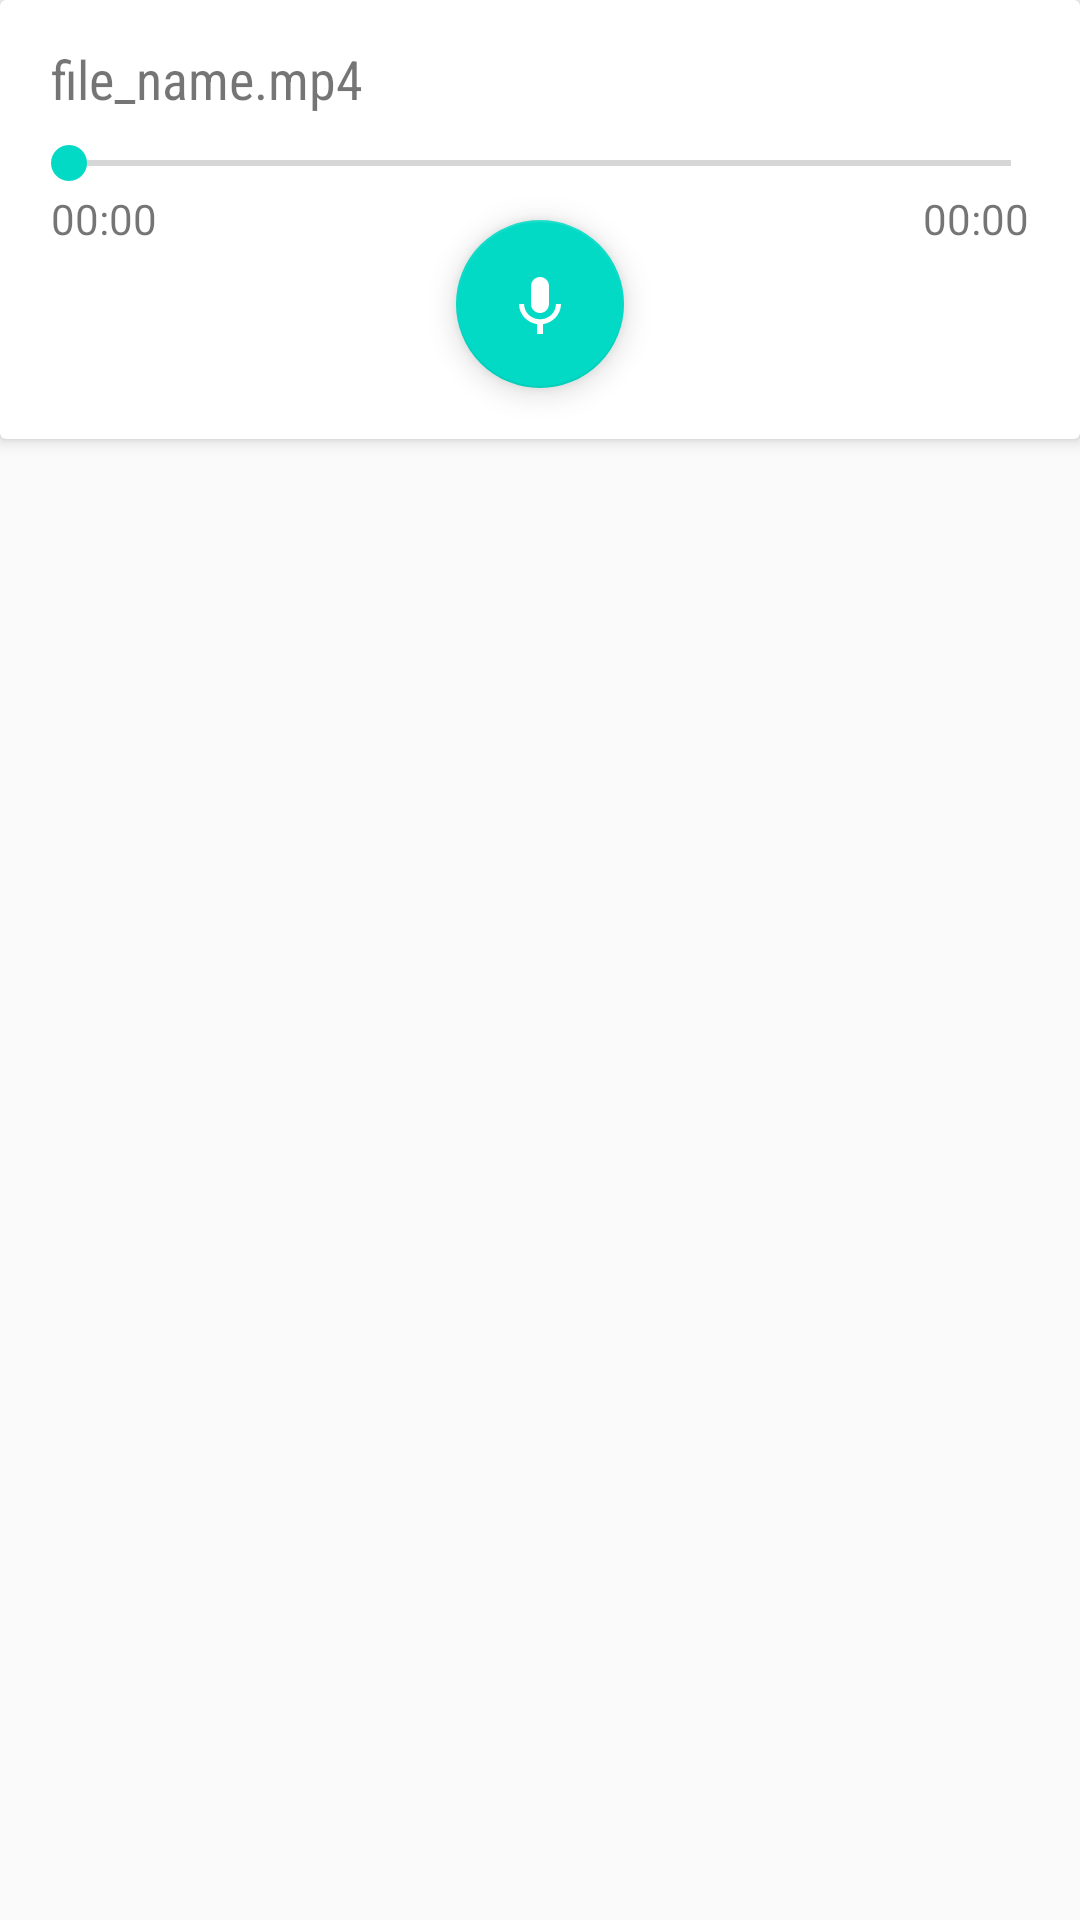

Write the Android layout XML for this screen, with the resource values it uses.
<!-- AndroidManifest.xml: application theme AppTheme -->
<!-- res/layout/trail.xml -->
<?xml version="1.0" encoding="utf-8"?>
<layout xmlns:tools="http://schemas.android.com/tools" xmlns:android="http://schemas.android.com/apk/res/android" xmlns:app="http://schemas.android.com/apk/res-auto">
    <data>
        <variable name="playDialoge"
                  type="com.uma.upsoundrecorder.ui.playaudio.PlayAudioDialogueVM"/>
    </data>
    <RelativeLayout
            android:orientation="vertical"
            android:layout_gravity="center_vertical"
            android:layout_width="fill_parent"
            android:layout_height="wrap_content">

        <androidx.cardview.widget.CardView
                xmlns:card_view="http://schemas.android.com/apk/res-auto"
                android:id="@+id/mediaplayer_view"
                android:layout_width="match_parent"
                android:layout_height="wrap_content"
                android:layout_gravity="center"
                card_view:cardElevation="3dp"
                android:transitionName="open_mediaplayer"
                android:layout_alignParentTop="true"
                android:layout_centerHorizontal="true">

            <LinearLayout
                    android:layout_width="match_parent"
                    android:layout_height="wrap_content"
                    android:layout_margin="7dp"
                    android:orientation="vertical">

                <TextView
                        android:id="@+id/file_name_text_view"
                        android:layout_width="match_parent"
                        android:layout_height="wrap_content"
                        android:layout_marginLeft="10dp"
                        android:layout_marginTop="7dp"
                        android:layout_marginBottom="7dp"
                        android:text="file_name.mp4"
                        android:textSize="18sp"
                        android:fontFamily="sans-serif-condensed"/>

                <SeekBar
                        android:id="@+id/seekbar"
                        android:layout_width="match_parent"
                        android:layout_height="wrap_content"/>

                <RelativeLayout
                        android:layout_width="match_parent"
                        android:layout_height="wrap_content">

                    <TextView
                            android:id="@+id/current_progress_text_view"
                            android:text="00:00"
                            android:layout_width="wrap_content"
                            android:layout_height="wrap_content"
                            android:layout_marginLeft="10dp"
                            android:layout_alignParentTop="true"
                            android:layout_alignParentLeft="true"
                            android:layout_alignParentStart="true"/>

                    <com.google.android.material.floatingactionbutton.FloatingActionButton
                            android:id="@+id/fab_play"
                            android:layout_width="wrap_content"
                            android:layout_height="wrap_content"
                            app:srcCompat="@drawable/ic_record"
                            android:layout_centerHorizontal="true"
                            android:layout_marginBottom="10dp"
                            android:layout_marginTop="10dp"
                            tools:ignore="RelativeOverlap"/>


                    <TextView
                            android:id="@+id/file_length_text_view"
                            android:text="00:00"
                            android:layout_width="wrap_content"
                            android:layout_height="wrap_content"
                            android:layout_marginRight="10dp"
                            android:layout_alignParentTop="true"
                            android:layout_alignParentRight="true"
                            android:layout_alignParentEnd="true"/>

                </RelativeLayout>

            </LinearLayout>

        </androidx.cardview.widget.CardView>

    </RelativeLayout>
</layout>
<!-- resources referenced by this layout -->
<resources>
  <!-- drawable ic_record (drawable) -->
  <vector android:height="54dp" android:tint="#FFFFFF"
      android:viewportHeight="24.0" android:viewportWidth="24.0"
      android:width="54dp" xmlns:android="http://schemas.android.com/apk/res/android">
      <path android:fillColor="#FF000000" android:pathData="M12,15c1.66,0 2.99,-1.34 2.99,-3L15,6c0,-1.66 -1.34,-3 -3,-3S9,4.34 9,6v6c0,1.66 1.34,3 3,3zM17.3,12c0,3 -2.54,5.1 -5.3,5.1S6.7,15 6.7,12L5,12c0,3.42 2.72,6.23 6,6.72L11,22h2v-3.28c3.28,-0.48 6,-3.3 6,-6.72h-1.7z"/>
  </vector>
  <style name="AppTheme" parent="Theme.AppCompat.Light.DarkActionBar">
          
          <item name="colorPrimary">@color/colorPrimary</item>
          <item name="colorPrimaryDark">@color/colorPrimaryDark</item>
          <item name="colorAccent">@color/colorAccent</item>
      </style>
  <!-- not gathered from this repository: default colours our renderer supplied (Android Studio template values) -->
  <color name="colorPrimary">#FF6200EE</color>
  <color name="colorPrimaryDark">#FF3700B3</color>
  <color name="colorAccent">#FF03DAC5</color>
</resources>
